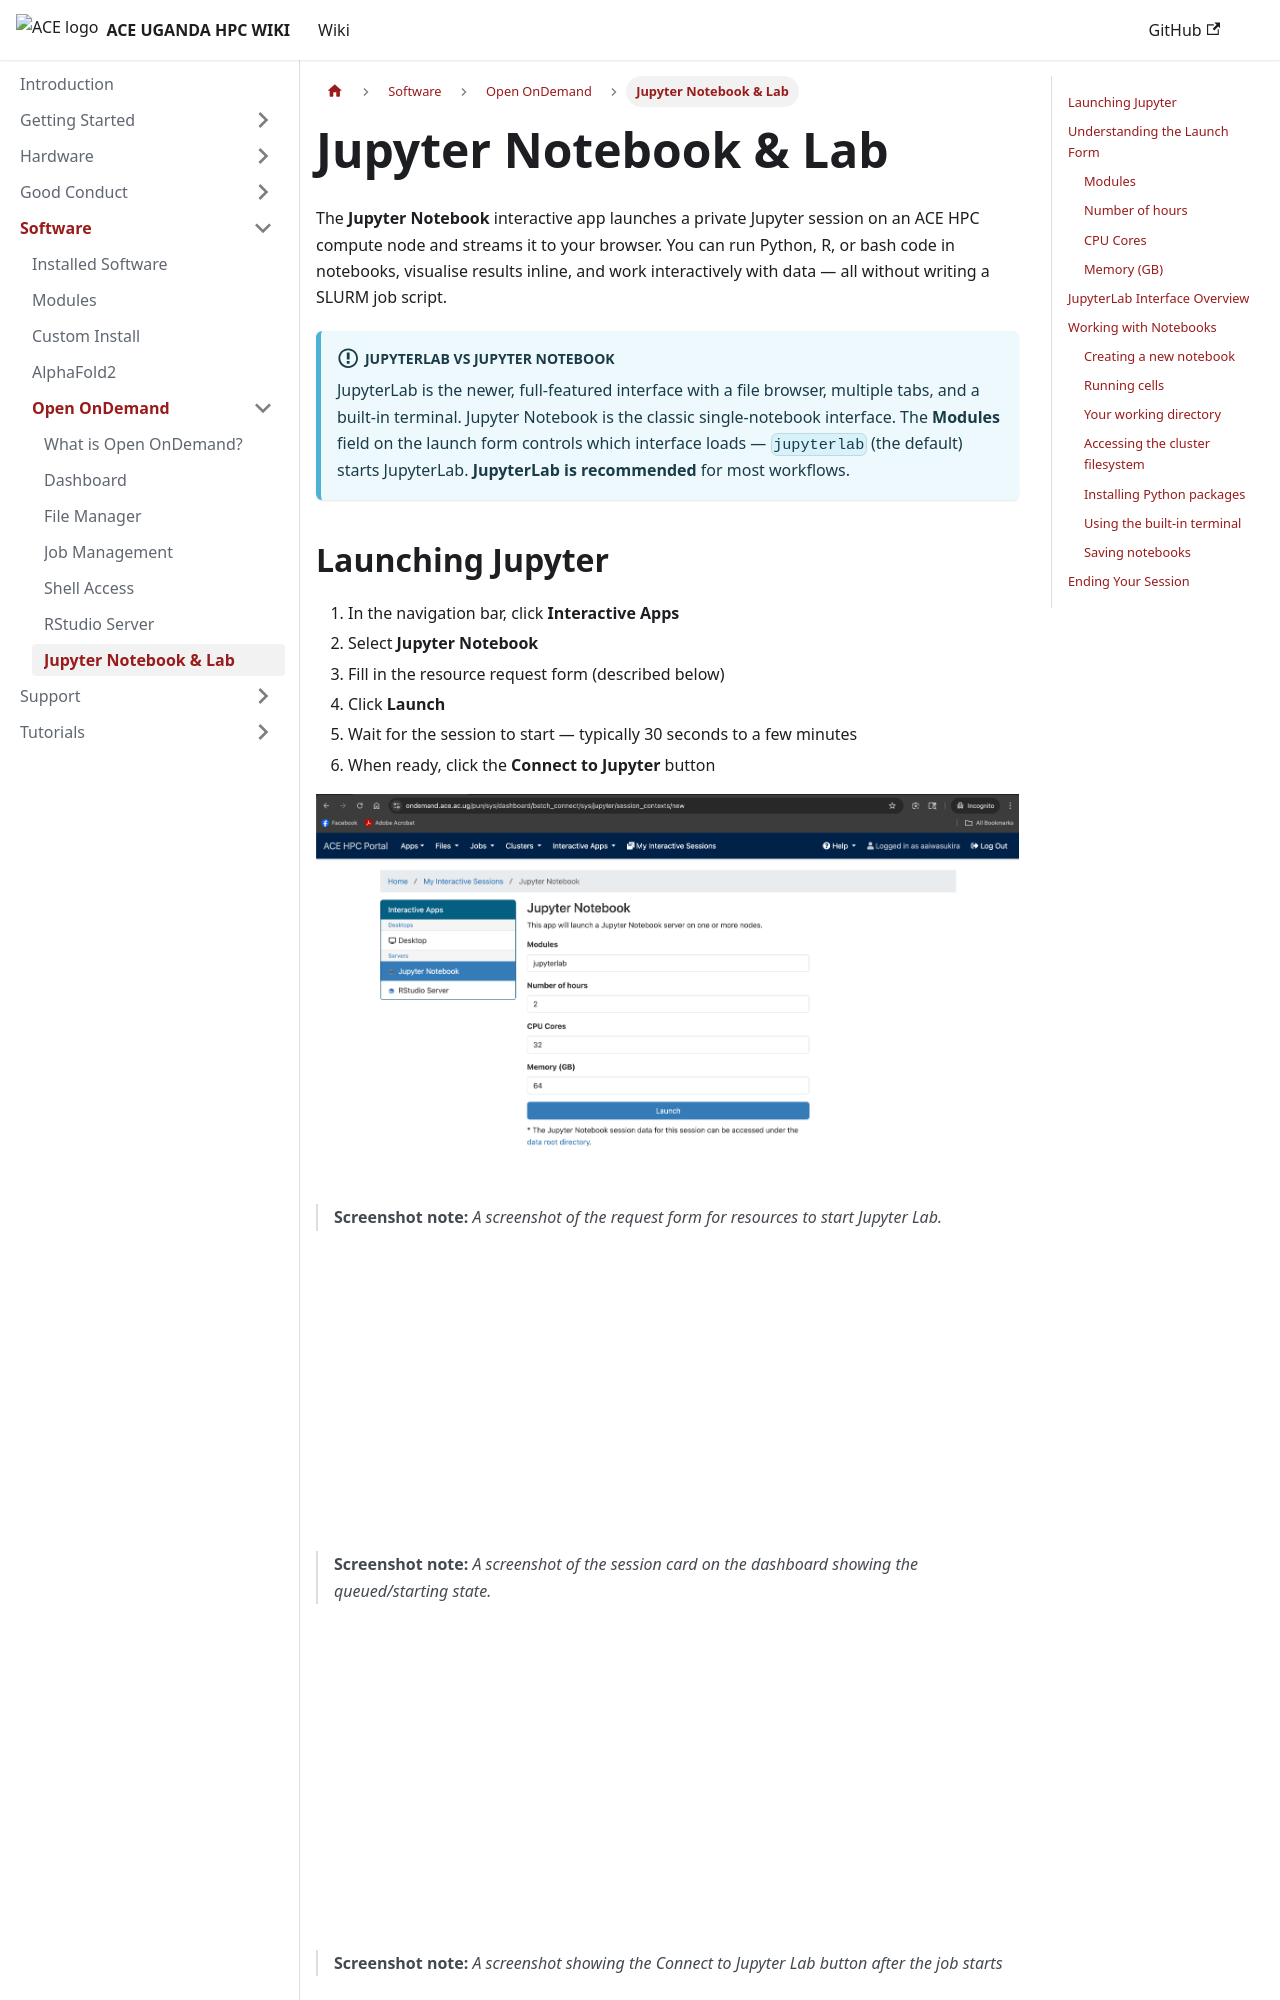

repository: ace-bioinformatics/ace-ug-hpc-wiki · page: docs/software/open-ondemand/jupyter/index.html · generator: docusaurus

---
id: jupyter
title: Jupyter Notebook & Lab
sidebar_label: Jupyter Notebook & Lab
sidebar_position: 7
---

# Jupyter Notebook & Lab

The **Jupyter Notebook** interactive app launches a private Jupyter session on an ACE HPC compute node and streams it to your browser. You can run Python, R, or bash code in notebooks, visualise results inline, and work interactively with data — all without writing a SLURM job script.

:::info JupyterLab vs Jupyter Notebook
JupyterLab is the newer, full-featured interface with a file browser, multiple tabs, and a built-in terminal. Jupyter Notebook is the classic single-notebook interface. The **Modules** field on the launch form controls which interface loads — `jupyterlab` (the default) starts JupyterLab. **JupyterLab is recommended** for most workflows.
:::

## Launching Jupyter

1. In the navigation bar, click **Interactive Apps**
2. Select **Jupyter Notebook**
3. Fill in the resource request form (described below)
4. Click **Launch**
5. Wait for the session to start — typically 30 seconds to a few minutes
6. When ready, click the **Connect to Jupyter** button

![Jupyter Form](/img/open_ondemand/jupyter_form.png)

> **Screenshot note:** *A screenshot of the request form for resources to start Jupyter Lab.*

![Jupyter Form](/img/open_ondemand/jupyter_starting.png)

> **Screenshot note:** *A screenshot of the session card on the dashboard showing the queued/starting state.*

![Jupyter Launched](/img/open_ondemand/jupyter_launched.png)

> **Screenshot note:** *A screenshot showing the Connect to Jupyter Lab button after the job starts*


## Understanding the Launch Form

The form has four fields. All accept free-text values — there are no dropdown menus.
